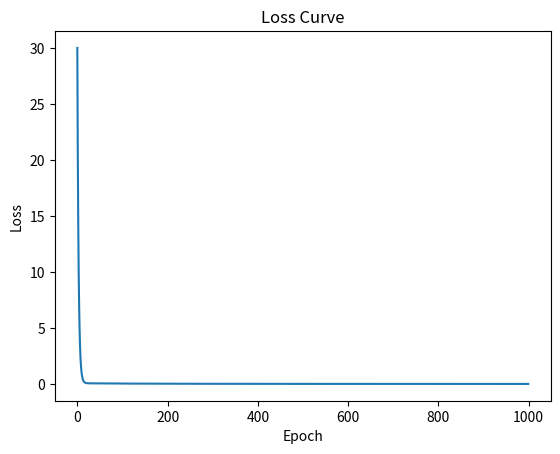

Generate this figure with matplotlib:
import numpy as np
import matplotlib.pyplot as plt

X = np.array([1,2,3,4])
y = np.array([2,4,6,8])

w = 0
b = 0

learning_rate = 0.01
epochs = 1000

n = len(X)

losses = []   # store loss values

for i in range(epochs):

    y_pred = w * X + b
    
    # Mean Squared Error loss
    loss = np.mean((y - y_pred) ** 2)
    losses.append(loss)

    dw = (-2/n) * np.sum(X * (y - y_pred))
    db = (-2/n) * np.sum(y - y_pred)

    w = w - learning_rate * dw
    b = b - learning_rate * db

print("Weight:", w)
print("Bias:", b)

x_new = 5
prediction = w * x_new + b
print("Prediction:", prediction)

# Plot loss curve
plt.plot(losses)
plt.xlabel("Epoch")
plt.ylabel("Loss")
plt.title("Loss Curve")
plt.show()
